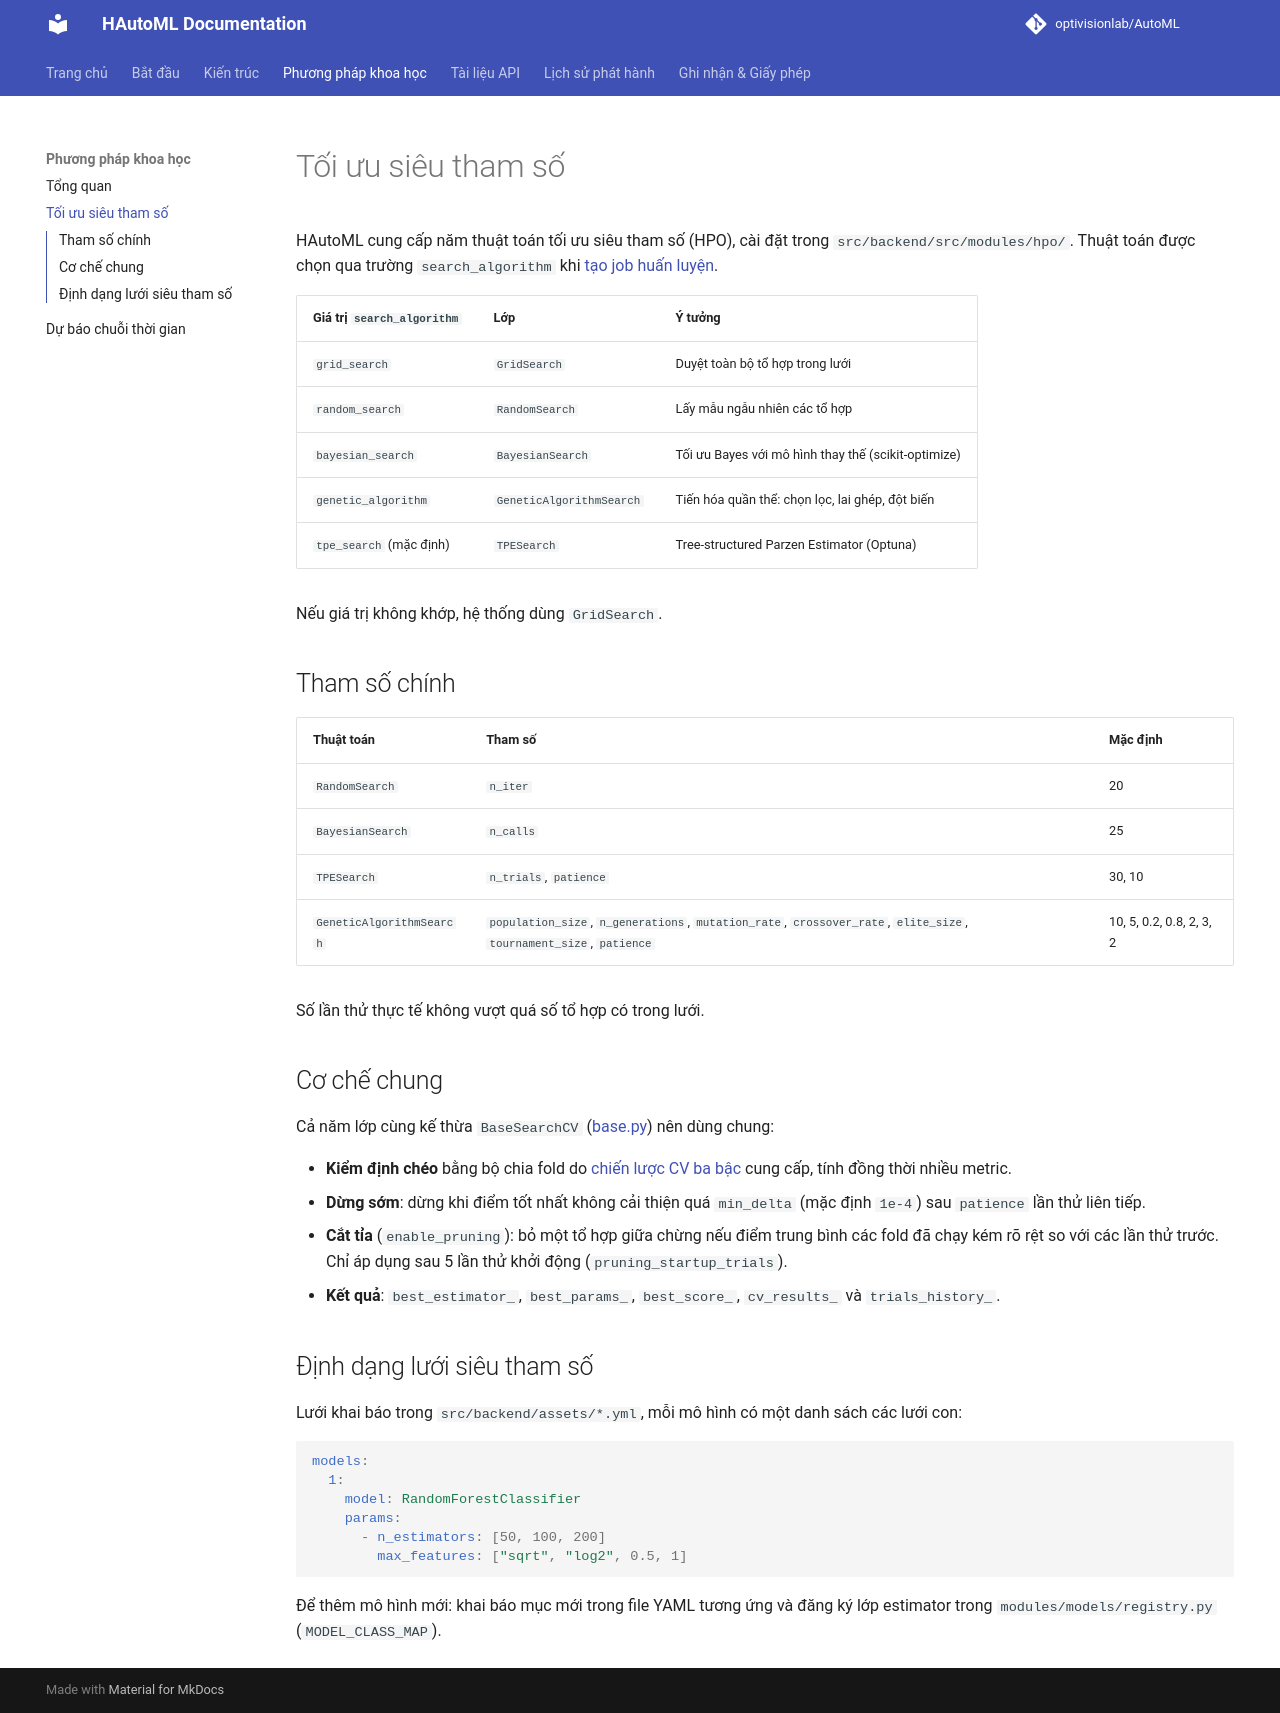

repository: optivisionlab/AutoML · page: docs/hpo/index.html · generator: mkdocs

# Tối ưu siêu tham số

HAutoML cung cấp năm thuật toán tối ưu siêu tham số (HPO), cài đặt trong `src/backend/src/modules/hpo/`. Thuật toán được chọn qua trường `search_algorithm` khi [tạo job huấn luyện](backend_api.md#post-datasetsidtraining).

| Giá trị `search_algorithm` | Lớp | Ý tưởng |
|----------------------------|-----|---------|
| `grid_search` | `GridSearch` | Duyệt toàn bộ tổ hợp trong lưới |
| `random_search` | `RandomSearch` | Lấy mẫu ngẫu nhiên các tổ hợp |
| `bayesian_search` | `BayesianSearch` | Tối ưu Bayes với mô hình thay thế (scikit-optimize) |
| `genetic_algorithm` | `GeneticAlgorithmSearch` | Tiến hóa quần thể: chọn lọc, lai ghép, đột biến |
| `tpe_search` (mặc định) | `TPESearch` | Tree-structured Parzen Estimator (Optuna) |

Nếu giá trị không khớp, hệ thống dùng `GridSearch`.

## Tham số chính

| Thuật toán | Tham số | Mặc định |
|------------|---------|----------|
| `RandomSearch` | `n_iter` | 20 |
| `BayesianSearch` | `n_calls` | 25 |
| `TPESearch` | `n_trials`, `patience` | 30, 10 |
| `GeneticAlgorithmSearch` | `population_size`, `n_generations`, `mutation_rate`, `crossover_rate`, `elite_size`, `tournament_size`, `patience` | 10, 5, 0.2, 0.8, 2, 3, 2 |

Số lần thử thực tế không vượt quá số tổ hợp có trong lưới.

## Cơ chế chung

Cả năm lớp cùng kế thừa `BaseSearchCV` ([base.py](https://github.com/optivisionlab/AutoML/blob/main/src/backend/src/modules/hpo/base.py)) nên dùng chung:

- **Kiểm định chéo** bằng bộ chia fold do [chiến lược CV ba bậc](scientific_approach.md#3-chien-luoc-kiem-dinh-cheo-ba-bac-3-tier-cv) cung cấp, tính đồng thời nhiều metric.
- **Dừng sớm**: dừng khi điểm tốt nhất không cải thiện quá `min_delta` (mặc định `1e-4`) sau `patience` lần thử liên tiếp.
- **Cắt tỉa** (`enable_pruning`): bỏ một tổ hợp giữa chừng nếu điểm trung bình các fold đã chạy kém rõ rệt so với các lần thử trước. Chỉ áp dụng sau 5 lần thử khởi động (`pruning_startup_trials`).
- **Kết quả**: `best_estimator_`, `best_params_`, `best_score_`, `cv_results_` và `trials_history_`.

## Định dạng lưới siêu tham số

Lưới khai báo trong `src/backend/assets/*.yml`, mỗi mô hình có một danh sách các lưới con:

```yaml
models:
  1:
    model: RandomForestClassifier
    params:
      - n_estimators: [50, 100, 200]
        max_features: ["sqrt", "log2", 0.5, 1]
```

Để thêm mô hình mới: khai báo mục mới trong file YAML tương ứng và đăng ký lớp estimator trong `modules/models/registry.py` (`MODEL_CLASS_MAP`).
